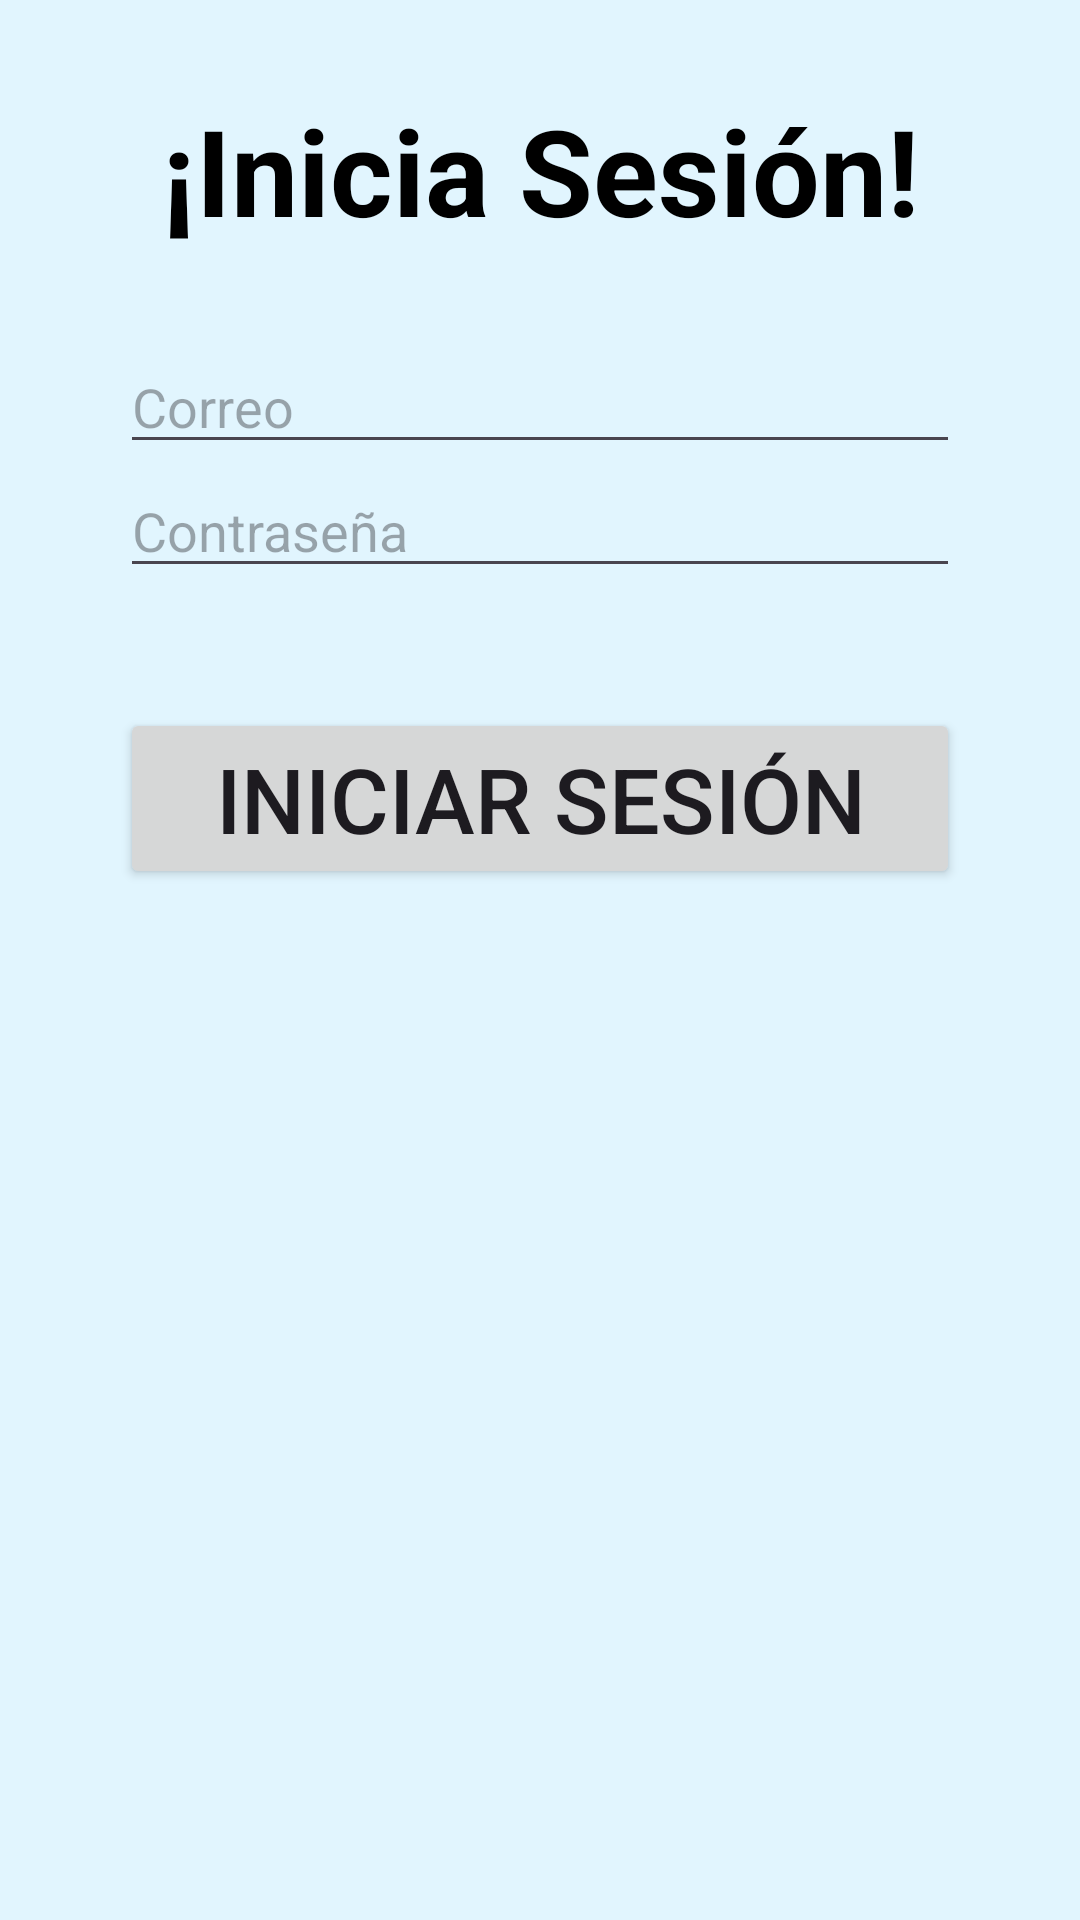

Produce the Android XML layout that renders to this screen, including the resource entries it uses.
<!-- AndroidManifest.xml: application theme Theme.ProyectoGestorDeTareasDomesticas -->
<!-- res/layout/activity_sign_up.xml -->
<?xml version="1.0" encoding="utf-8"?>
<LinearLayout xmlns:android="http://schemas.android.com/apk/res/android"
    xmlns:app="http://schemas.android.com/apk/res-auto"
    xmlns:tools="http://schemas.android.com/tools"
    android:id="@+id/main"
    android:layout_width="match_parent"
    android:layout_height="match_parent"
    android:orientation="vertical"
    android:background="@color/colorBackground"
    tools:context=".SignUp">
    <TextView
        android:layout_width="match_parent"
        android:layout_height="wrap_content"
        android:text="¡Inicia Sesión!"
        android:textSize="40sp"
        android:layout_margin="30dp"
        android:textColor="@color/black"
        android:textStyle="bold"
        android:textAlignment="center"

        />

    <EditText
        android:id="@+id/et_email"
        android:layout_width="match_parent"
        android:layout_height="wrap_content"
        android:hint="@string/correo"
        android:inputType="textEmailAddress"
        android:layout_marginLeft="40dp"
        android:layout_marginRight="40dp"
        />
    <EditText
        android:id="@+id/et_password"
        android:layout_width="match_parent"
        android:layout_height="wrap_content"
        android:hint="@string/contraseña"
        android:inputType="textPassword"
        android:layout_marginLeft="40dp"
        android:layout_marginRight="40dp"
        />

    <Button
        android:id="@+id/btn_inicioSesion"
        android:layout_width="match_parent"
        android:layout_height="wrap_content"
        android:text="@string/iniciarSesion"
        android:layout_marginLeft="40dp"
        android:layout_marginRight="40dp"
        android:textSize="30dp"
        android:layout_marginTop="40dp"
        />

</LinearLayout>
<!-- resources referenced by this layout -->
<resources>
  <color name="black">#FF000000</color>
  <color name="colorBackground">#E1F5FE</color>
  <string name="correo">Correo</string>
  <string name="iniciarSesion">Iniciar Sesión</string>
  <style name="Theme.ProyectoGestorDeTareasDomesticas" parent="Base.Theme.ProyectoGestorDeTareasDomesticas" />
  <style name="Base.Theme.ProyectoGestorDeTareasDomesticas" parent="Theme.Material3.DayNight.NoActionBar">
  
          <item name="colorPrimary">@color/colorText</item>
  
      </style>
  <color name="colorText">#1565C0</color>
</resources>
